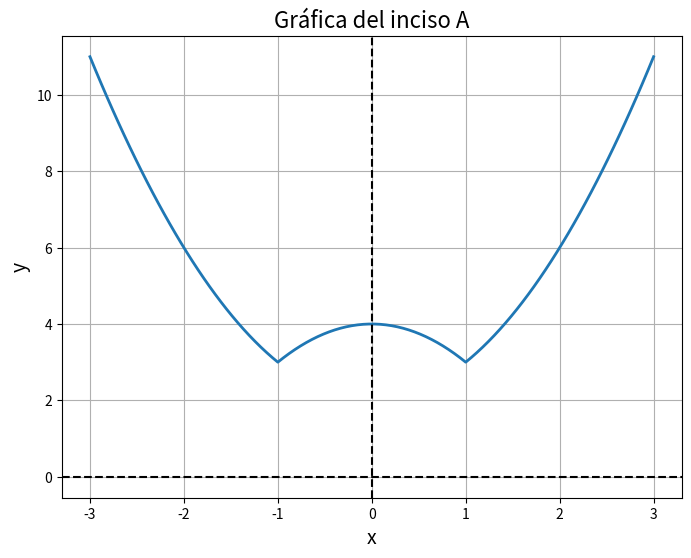

Reproduce this figure in Python.
import numpy as np
import matplotlib.pyplot as plt

def func_a(x):
    return abs(1 - x**2) + 3

x = np.linspace(-3, 3, 100)

y_a = [func_a(val) for val in x]

plt.figure(figsize=(8, 6))
plt.plot(x, y_a, linewidth=2)
plt.xlabel('x', fontsize=14)
plt.ylabel('y', fontsize=14)
plt.title('Gráfica del inciso A', fontsize=16)
plt.grid(True)
plt.axhline(y=0, color='k', linestyle='--')
plt.axvline(x=0, color='k', linestyle='--')
plt.show()